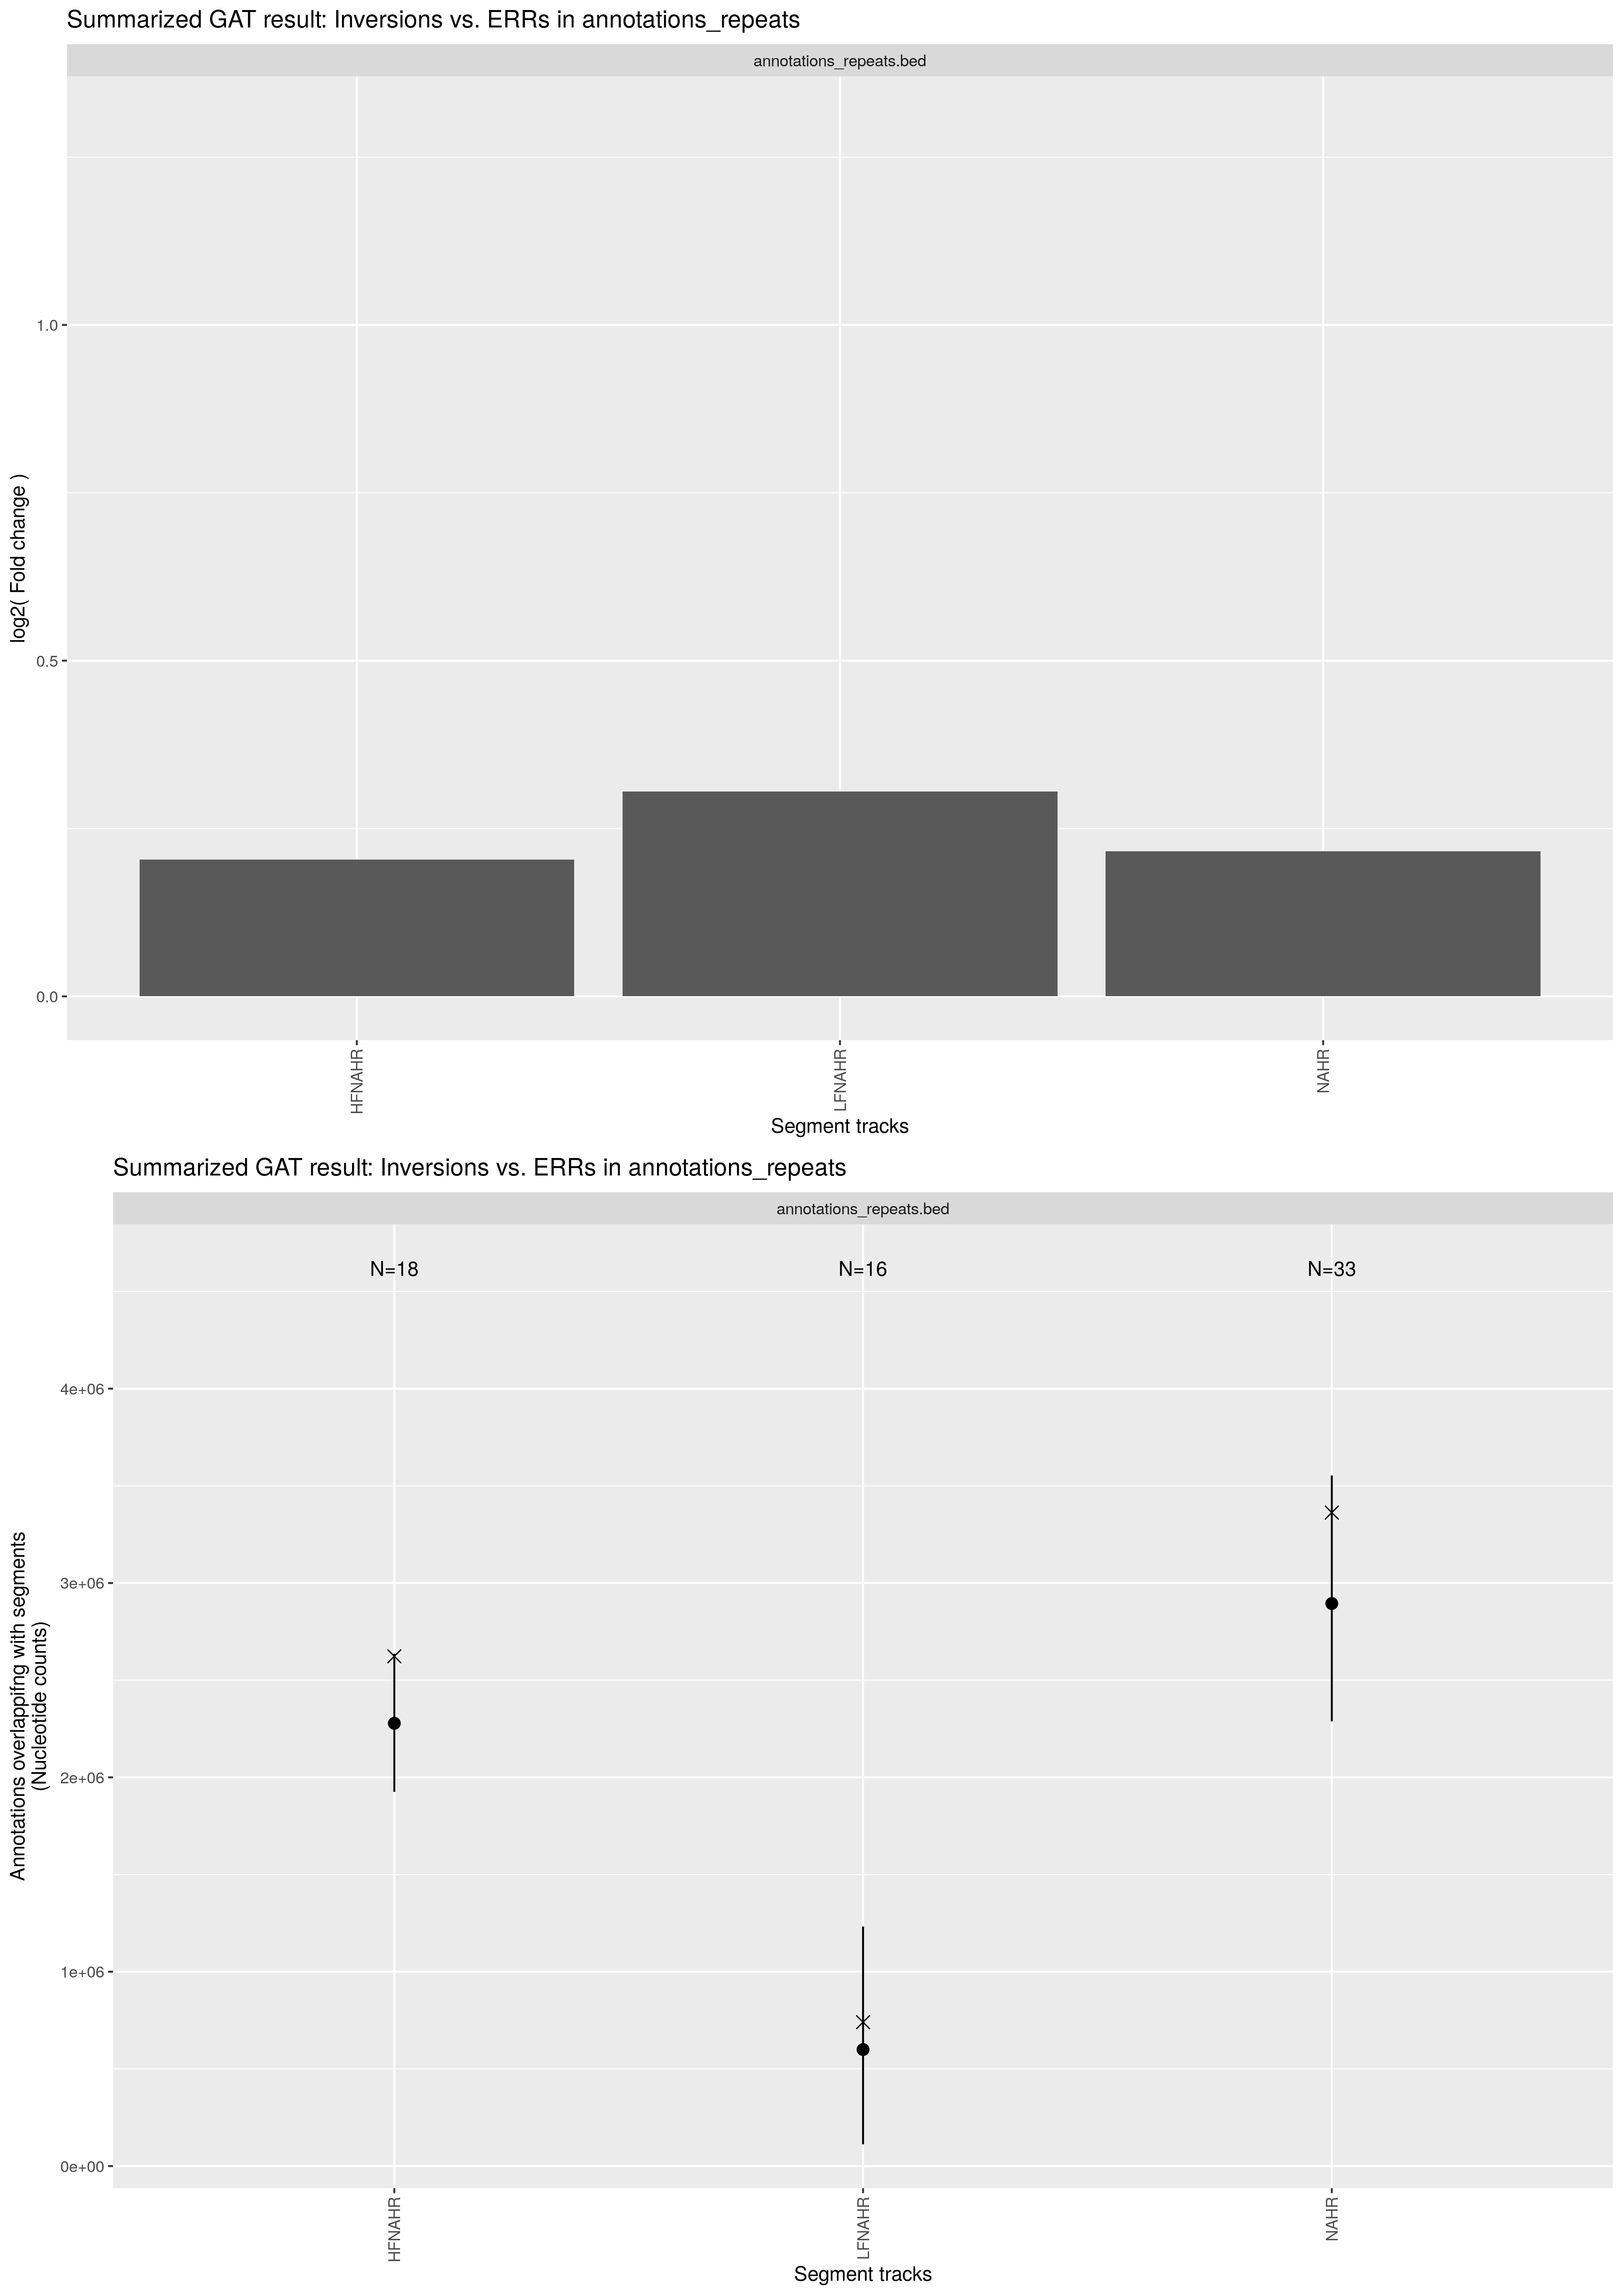

The table this chart was drawn from, first rows:
track	annotation	observed	expected	CI95low	CI95high	stddev	fold	l2fold	pvalue	qvalue	track_nsegments	track_size	track_density	annotation_nsegments	annotation_size	annotation_density	overlap_nsegments	overlap_size	overlap_density	percent_overlap_nsegments_track	percent_overlap_size_track	percent_overlap_nsegments_annotation	percent_overlap_size_annotation
HFNAHR	annotations_repeats.bed	2623179	2278260	1925500	2636259	221347	1.151	0.2034	5.8000e-02	5.8000e-02	18	18170345	6.7845e-01	7024	118088047	4.4092e+00	33	2623179	9.7946e-02	183.3	14.44	0.4698	2.221
LFNAHR	annotations_repeats.bed	740462	599454	111824	1232639	335219	1.235	0.3048	3.2300e-01	3.2300e-01	16	1989056	7.4269e-02	7024	118088047	4.4092e+00	30	740462	2.7648e-02	187.5	37.23	0.4271	0.6270
NAHR	annotations_repeats.bed	3362524	2894519	2288270	3553326	386210	1.162	0.2162	1.0800e-01	1.0800e-01	33	20141724	7.5206e-01	7024	118088047	4.4092e+00	61	3362524	1.2555e-01	184.8	16.69	0.8685	2.848
